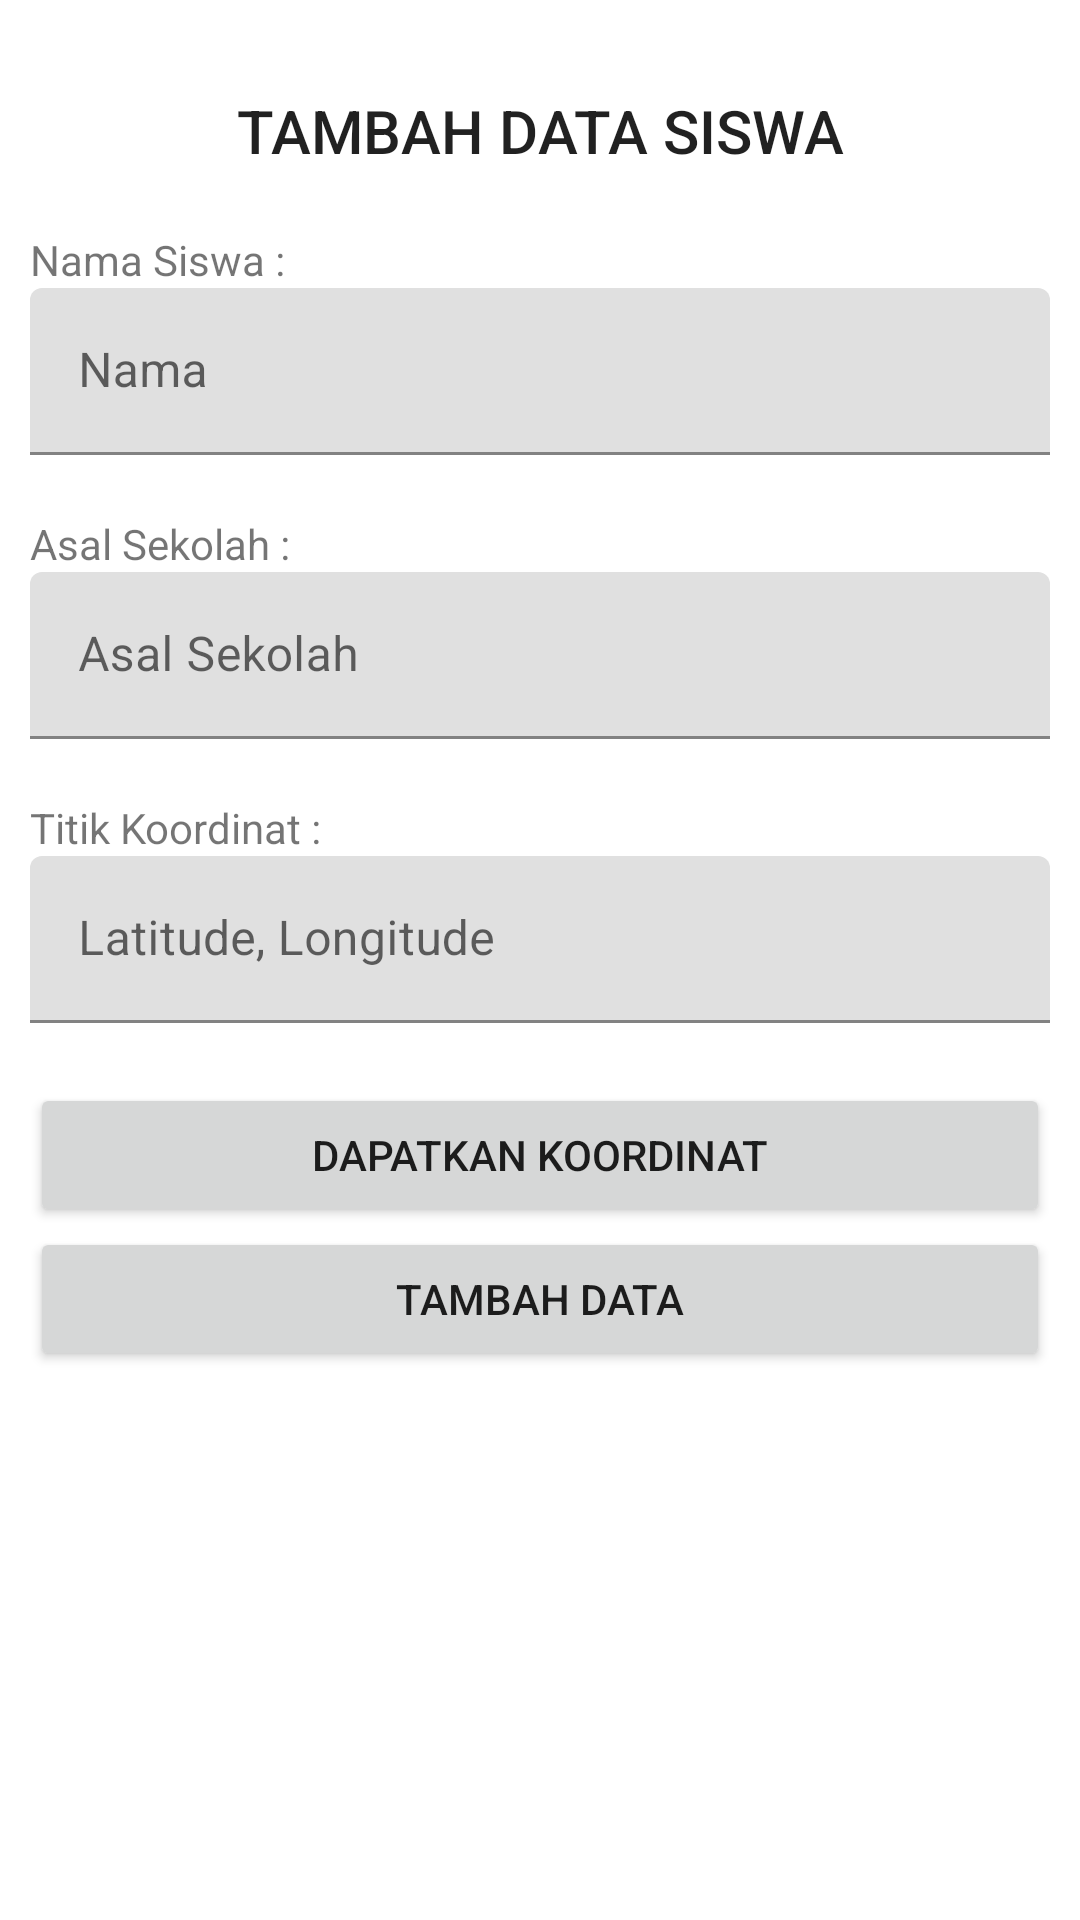

Write the Android layout XML for this screen, with the resource values it uses.
<!-- AndroidManifest.xml: application theme Theme.ProjectLspPengaduan -->
<!-- res/layout/activity_tambah_data.xml -->
<?xml version="1.0" encoding="utf-8"?>
<LinearLayout
    xmlns:android="http://schemas.android.com/apk/res/android"
    xmlns:tools="http://schemas.android.com/tools"
    android:layout_width="match_parent"
    android:layout_height="match_parent"
    android:orientation="vertical"
    tools:context=".ui.TambahDataActivity"
    android:padding="10dp">

    <TextView
        android:id="@+id/Judul_txt"
        android:layout_width="match_parent"
        android:layout_height="wrap_content"
        android:text="Tambah Data Siswa"
        android:textAllCaps="true"
        android:textAppearance="@style/TextAppearance.AppCompat.Title"
        android:textAlignment="center"
        android:layout_margin="20dp"/>

    <TextView
        android:id="@+id/Nama_txt"
        android:layout_width="match_parent"
        android:layout_height="wrap_content"
        android:text="Nama Siswa :" />

    <com.google.android.material.textfield.TextInputLayout
        android:layout_width="match_parent"
        android:layout_height="wrap_content"
        android:layout_marginBottom="20dp">

        <com.google.android.material.textfield.TextInputEditText
            android:id="@+id/edt_nama"
            android:layout_width="match_parent"
            android:layout_height="wrap_content"
            android:hint="Nama" />
    </com.google.android.material.textfield.TextInputLayout>

    <TextView
        android:id="@+id/Sekolah_txt"
        android:layout_width="match_parent"
        android:layout_height="wrap_content"
        android:text="Asal Sekolah :" />

    <com.google.android.material.textfield.TextInputLayout
        android:layout_width="match_parent"
        android:layout_height="wrap_content"
        android:layout_marginBottom="20dp">

        <com.google.android.material.textfield.TextInputEditText
            android:id="@+id/edt_sekolah"
            android:layout_width="match_parent"
            android:layout_height="wrap_content"
            android:hint="Asal Sekolah" />
    </com.google.android.material.textfield.TextInputLayout>

    <TextView
        android:id="@+id/Koordinat_txt"
        android:layout_width="match_parent"
        android:layout_height="wrap_content"
        android:text="Titik Koordinat :" />

    <com.google.android.material.textfield.TextInputLayout
        android:layout_width="match_parent"
        android:layout_height="wrap_content"
        android:layout_marginBottom="20dp">

        <com.google.android.material.textfield.TextInputEditText
            android:id="@+id/edt_koordinat"
            android:layout_width="match_parent"
            android:layout_height="wrap_content"
            android:hint="Latitude, Longitude" />
    </com.google.android.material.textfield.TextInputLayout>

    <Button
        android:id="@+id/btn_get_koordinat"
        android:layout_width="match_parent"
        android:layout_height="wrap_content"
        android:text="Dapatkan Koordinat" />

    <Button
        android:id="@+id/btn_add_data"
        android:layout_width="match_parent"
        android:layout_height="wrap_content"
        android:text="Tambah Data" />
</LinearLayout>
<!-- resources referenced by this layout -->
<resources>
  <style name="Theme.ProjectLspPengaduan" parent="Theme.MaterialComponents.DayNight.DarkActionBar">
          
          <item name="colorPrimary">@color/purple_500</item>
          <item name="colorPrimaryVariant">@color/purple_700</item>
          <item name="colorOnPrimary">@color/white</item>
          
          <item name="colorSecondary">@color/teal_200</item>
          <item name="colorSecondaryVariant">@color/teal_700</item>
          <item name="colorOnSecondary">@color/black</item>
          
          <item name="android:statusBarColor" tools:targetApi="l">?attr/colorPrimaryVariant</item>
          
      </style>
  <!-- not gathered from this repository: default colours our renderer supplied (Android Studio template values) -->
  <color name="purple_500">#FF6200EE</color>
  <color name="purple_700">#FF3700B3</color>
  <color name="teal_200">#FF03DAC5</color>
  <color name="teal_700">#FF018786</color>
  <color name="black">#FF000000</color>
  <color name="white">#FFFFFFFF</color>
</resources>
